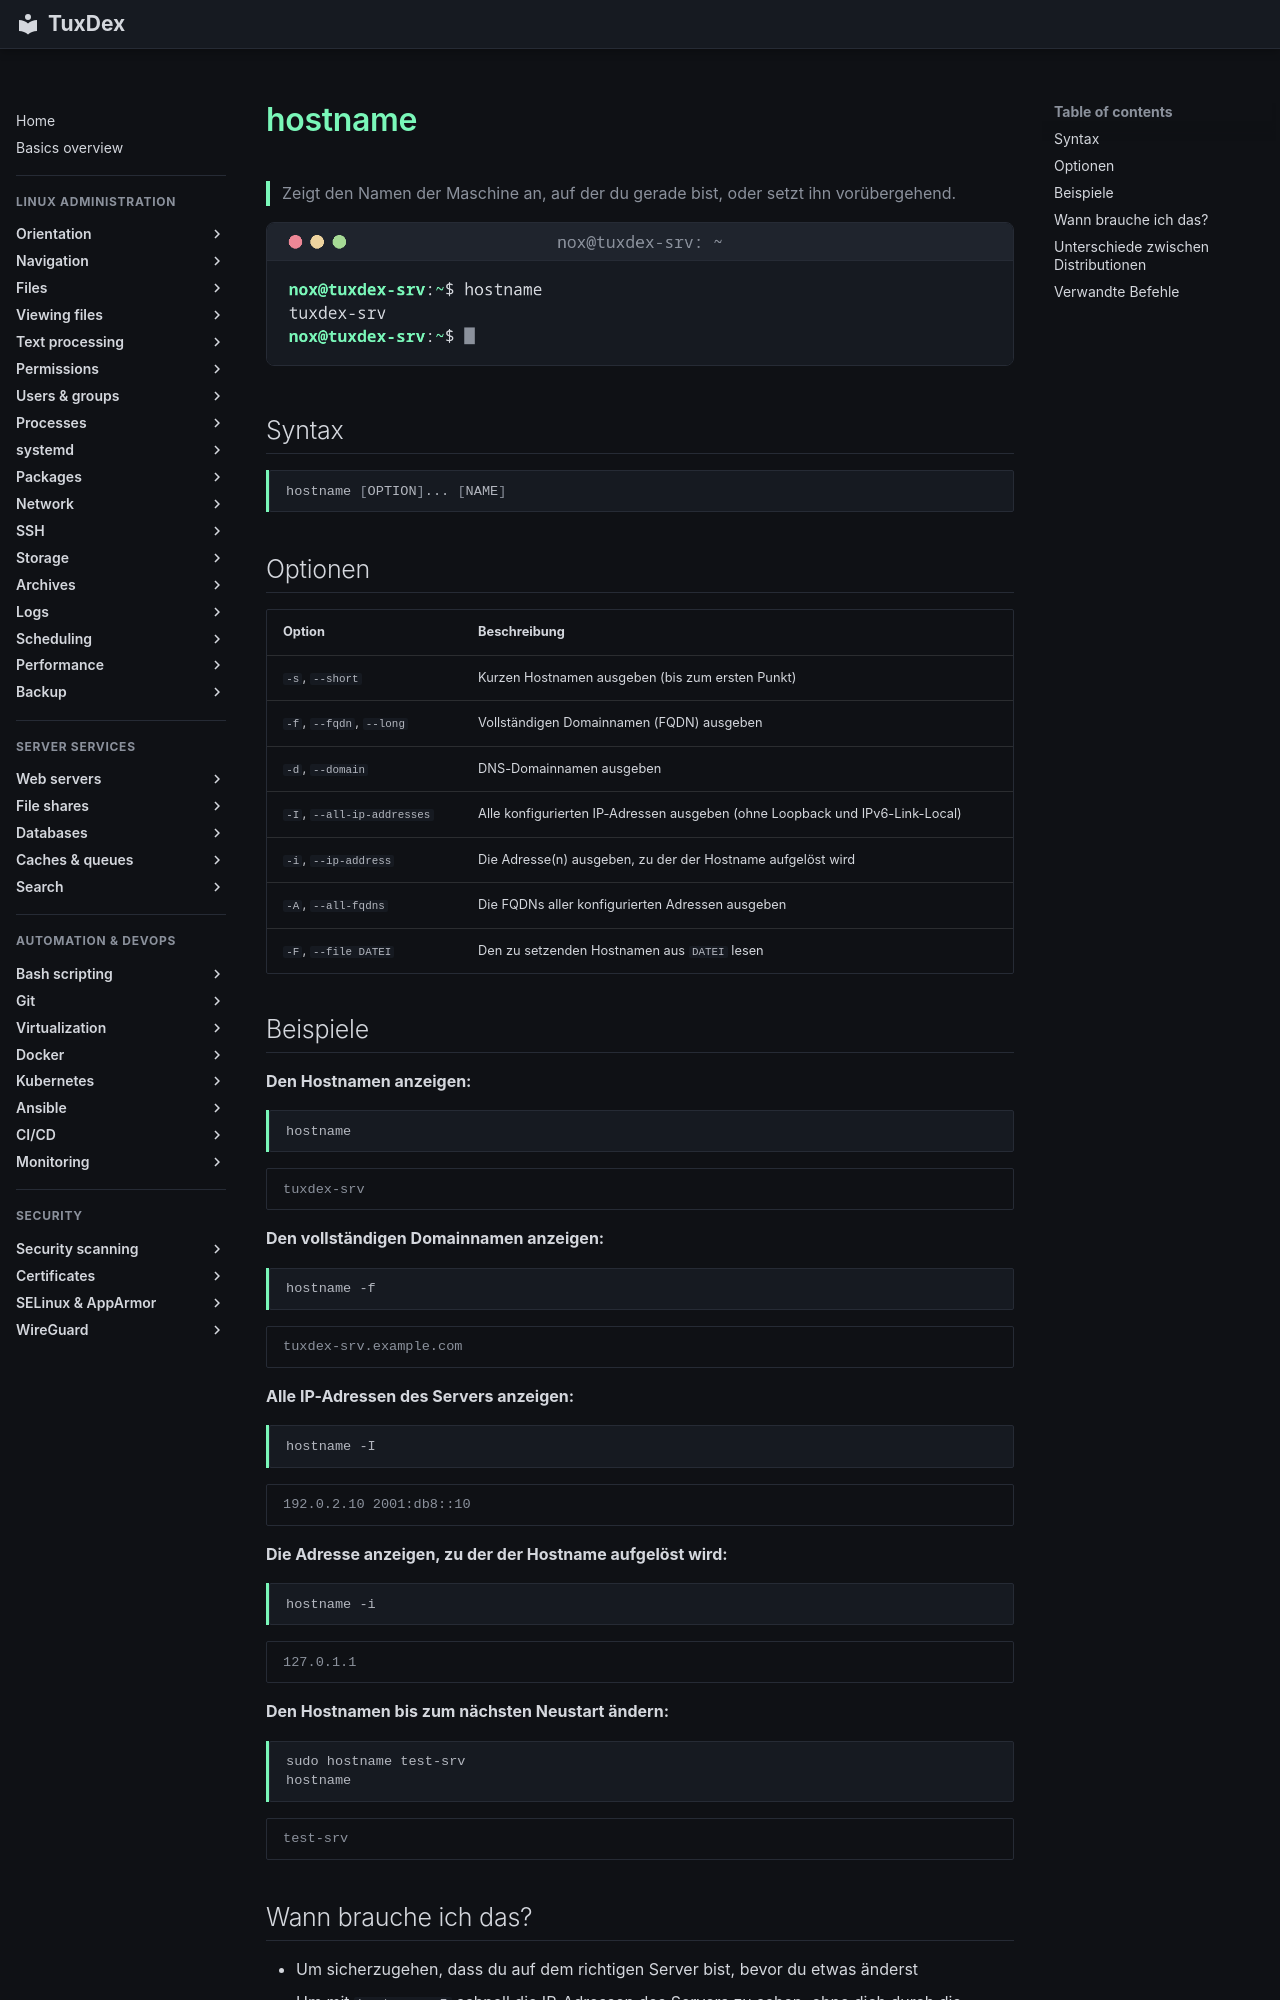

repository: Noxisan/tuxcodex · page: 01-orientation/hostname.de/index.html · generator: mkdocs

# hostname

> Zeigt den Namen der Maschine an, auf der du gerade bist, oder setzt ihn vorübergehend.

![hostname output](../assets/screenshots/01-orientation/hostname.png)

## Syntax

```bash
hostname [OPTION]... [NAME]
```

## Optionen

| Option | Beschreibung |
|--------|--------------|
| `-s`, `--short` | Kurzen Hostnamen ausgeben (bis zum ersten Punkt) |
| `-f`, `--fqdn`, `--long` | Vollständigen Domainnamen (FQDN) ausgeben |
| `-d`, `--domain` | DNS-Domainnamen ausgeben |
| `-I`, `--all-ip-addresses` | Alle konfigurierten IP-Adressen ausgeben (ohne Loopback und IPv6-Link-Local) |
| `-i`, `--ip-address` | Die Adresse(n) ausgeben, zu der der Hostname aufgelöst wird |
| `-A`, `--all-fqdns` | Die FQDNs aller konfigurierten Adressen ausgeben |
| `-F`, `--file DATEI` | Den zu setzenden Hostnamen aus `DATEI` lesen |

## Beispiele

**Den Hostnamen anzeigen:**

```bash
hostname
```

```text
tuxdex-srv
```

**Den vollständigen Domainnamen anzeigen:**

```bash
hostname -f
```

```text
tuxdex-srv.example.com
```

**Alle IP-Adressen des Servers anzeigen:**

```bash
hostname -I
```

```text
192.0.2.10 2001:db8::10
```

**Die Adresse anzeigen, zu der der Hostname aufgelöst wird:**

```bash
hostname -i
```

```text
127.0.1.1
```

**Den Hostnamen bis zum nächsten Neustart ändern:**

```bash
sudo hostname test-srv
hostname
```

```text
test-srv
```
